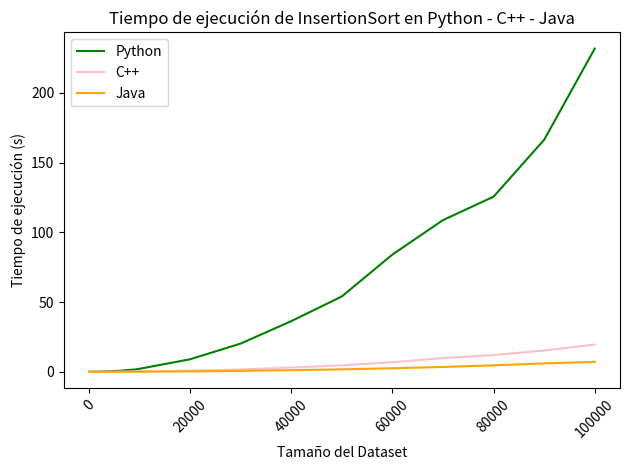

Source code (Python):
import matplotlib.pyplot as plt
import numpy as np

# Tamaños de los datasets (eje X)
tamanos = [100, 500, 1000, 2000, 3000, 4000, 5000, 6000, 7000, 8000, 9000, 10000, 
           20000, 30000, 40000, 50000, 60000, 70000, 80000, 90000, 100000]

# Tiempos de ejecución (eje Y) - Datos simulados
tiempo_python = [0.0, 0.0050008296966552734, 0.019603967666625977, 0.09328293800354004, 0.19173550605773926, 0.3549327850341797, 0.5099155902862549, 0.7308743000030518, 0.9904022216796875, 1.3456645011901855, 1.5868148803710938, 2.138415575027466, 8.948569059371948, 20.209150791168213, 36.30526661872864, 53.97874641418457, 84.03012990951538, 108.74827194213867, 125.54564213752747, 166.34351348876953, 231.74601459503174]
tiempo_java=[0.000172, 0.000474, 0.002524, 0.005997, 0.010380, 0.013757, 0.023983, 0.027588, 0.036449, 0.040889, 0.060012, 0.097343, 0.278501, 0.640083, 1.170131, 1.729506, 2.546878, 3.456557, 4.632243, 6.005115, 7.085436]
tiempo_cpp=[0, 0.001398, 0.002018, 0.007472, 0.016535, 0.028374, 0.044641, 0.068597, 0.086644, 0.116724, 0.157798, 0.191485, 0.741606, 1.66075, 3.04814, 4.6423, 6.80772, 9.79871, 11.964, 15.2601, 19.5074]



# Crear la figura y la gráfica
plt.plot(tamanos, tiempo_python, label='Python', color='green')
plt.plot(tamanos, tiempo_cpp, label='C++', color='pink')
plt.plot(tamanos, tiempo_java, label='Java', color='orange')
# Configuración de la gráfica
plt.xlabel('Tamaño del Dataset')
plt.ylabel('Tiempo de ejecución (s)')
plt.title('Tiempo de ejecución de InsertionSort en Python - C++ - Java')
plt.legend()

# Rotar las etiquetas del eje X para mejor visibilidad
plt.xticks(rotation=45)
plt.tight_layout()
plt.show()